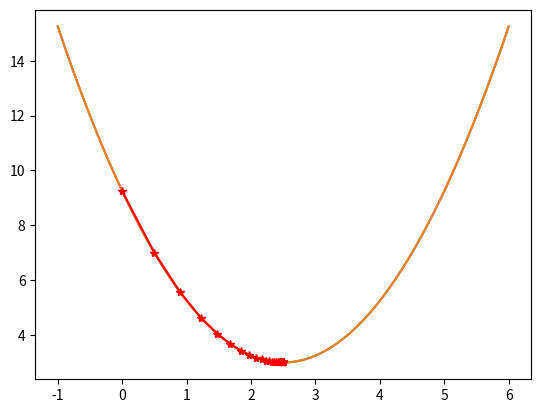

Python code for this plot:
#-*- coding = utf-8 -*-
#@Time : 2020/11/3 19:16
# [redacted]
#@File ： Gradient drop.py
#@Software : PyCharm

import numpy as np
import matplotlib.pyplot as plt

plot_x = np.linspace(-1,6,141)      #在-1到6之间等距离生成141个数
plot_y = (plot_x - 2.5) ** 2 + 3
plt.plot(plot_x,plot_y)
plt.show()

# 定义一个求二次函数的倒数的函数
def dJ(x):
    return 2*(x-2.5)

# 定义一个求y函数值的函数
def J(x):
    try:
        return (x -  2.5) ** 2 + 3
    except:
        return float('inf')

x = 0.0             #选择一个起始点
eta = 0.1           #学习率
epsilon = 1e-8      #用来判断是否达到二次函数的最小值的条件，1e-8是10的负8次方
history_x = [x]     #用来记录使用梯度下降法走过的x坐标
while True:
    gradient = dJ(x)
    last_x = x
    x = x - eta * gradient
    history_x.append(x)

    if (abs(J(last_x) - J(x)) < epsilon):
        break

print(history_x)
plt.plot(plot_x,plot_y)
plt.plot(np.array(history_x),J(np.array(history_x)),color='r',marker='*')
plt.show()
